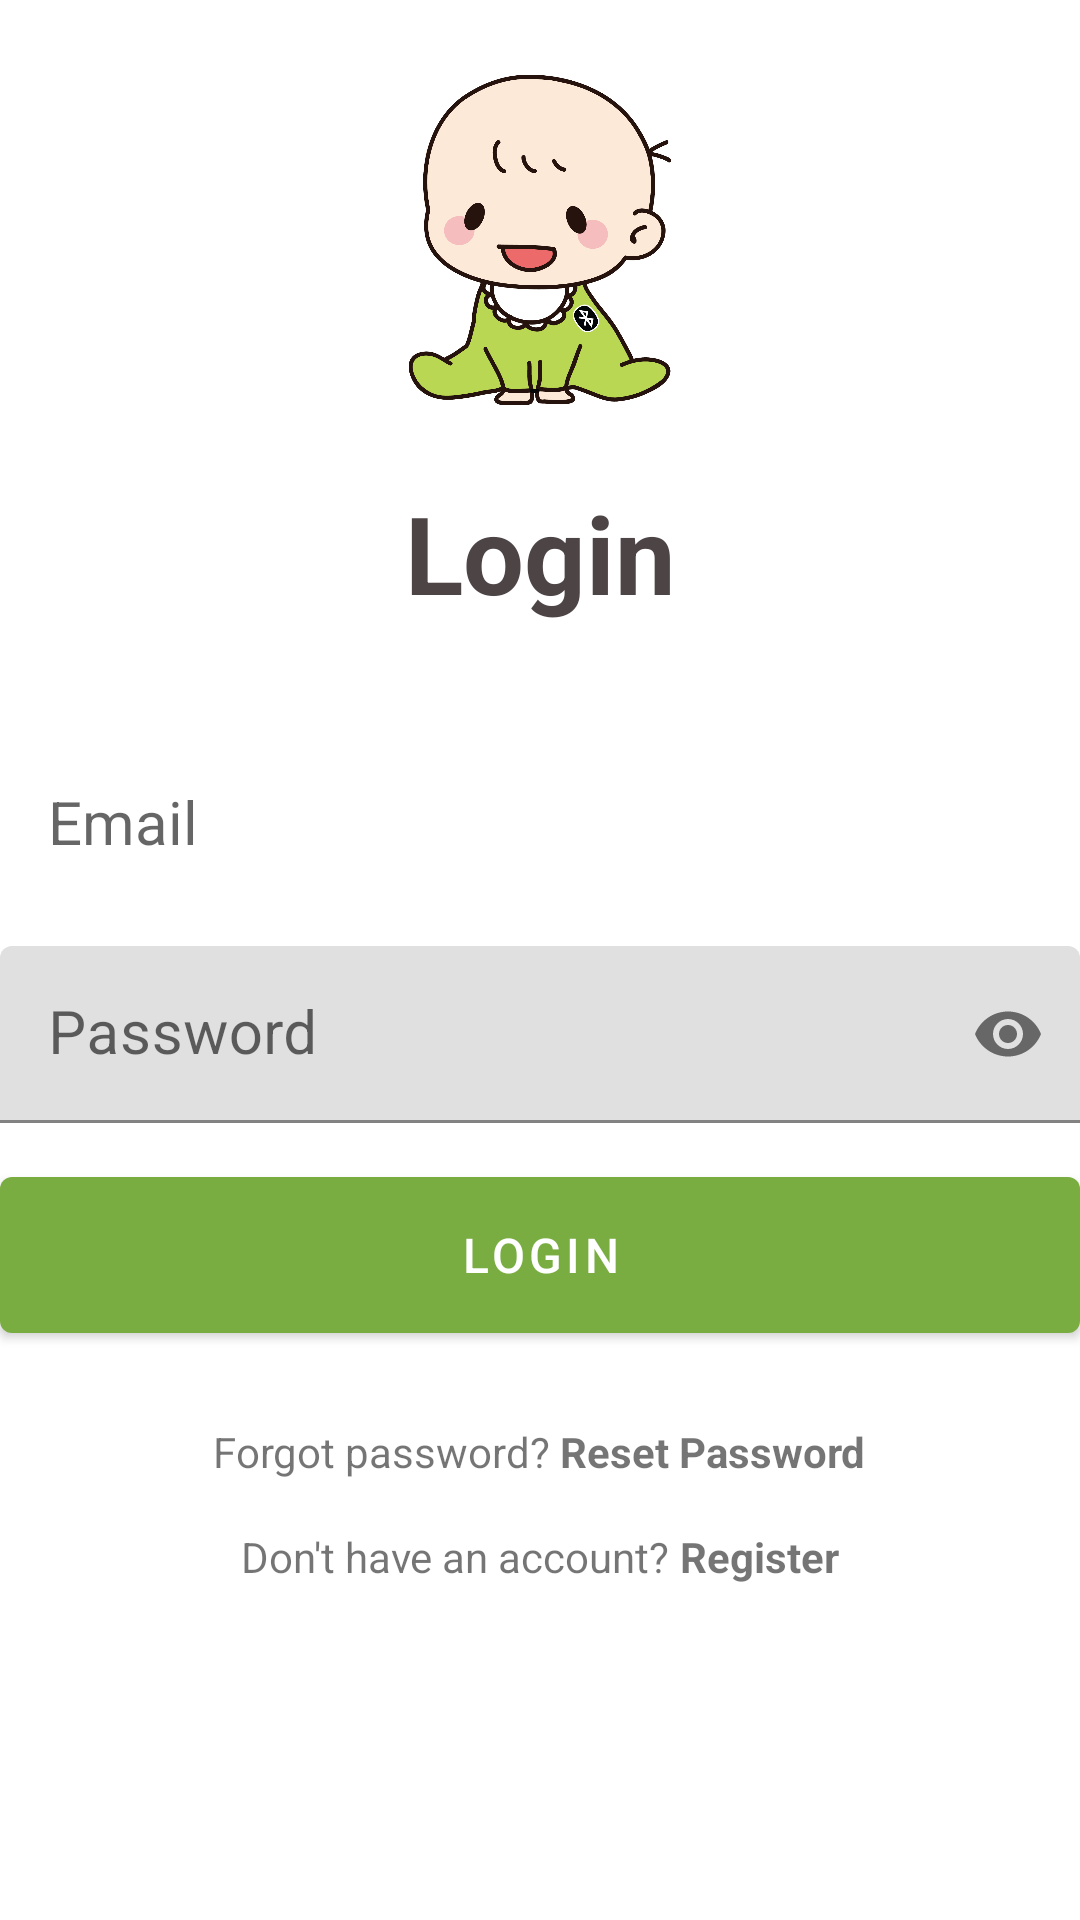

Write the Android layout XML for this screen, with the resource values it uses.
<!-- AndroidManifest.xml: application theme Theme.ChildHealthCareProject -->
<!-- res/layout/activity_login.xml -->
<?xml version="1.0" encoding="utf-8"?>
<RelativeLayout
    xmlns:android="http://schemas.android.com/apk/res/android"
    xmlns:tools="http://schemas.android.com/tools"
    xmlns:app="http://schemas.android.com/apk/res-auto"
    android:layout_width="match_parent"
    android:layout_height="match_parent"
    android:layout_marginVertical="16dp"
    android:layout_marginHorizontal="32dp"
    tools:context=".LoginActivity">

    <ImageView
        android:layout_width="128dp"
        android:layout_height="128dp"
        android:layout_centerHorizontal="true"
        android:layout_marginVertical="16dp"
        android:id="@+id/baby_icon"
        android:src="@drawable/baby_logo"/>

    <LinearLayout
        android:layout_width="match_parent"
        android:layout_height="wrap_content"
        android:orientation="vertical"
        android:id="@+id/loginText"
        android:layout_below="@id/baby_icon">

        <TextView
            android:layout_width="match_parent"
            android:layout_height="wrap_content"
            android:text="Login"
            android:textStyle="bold"
            android:textSize="36sp"
            android:textColor="@color/dark_grey"
            android:gravity="center"/>

    </LinearLayout>

    <LinearLayout
        android:id="@+id/form_layout"
        android:layout_width="match_parent"
        android:layout_height="wrap_content"
        android:layout_below="@+id/loginText"
        android:orientation="vertical"
        android:layout_marginVertical="24dp">

        <EditText
            android:id="@+id/email_edit_text"
            android:layout_width="match_parent"
            android:layout_height="wrap_content"
            android:hint="Email"
            android:textSize="20sp"
            android:background="@drawable/rounded_corner"
            android:padding="16dp"
            android:layout_marginTop="12dp"/>

        <com.google.android.material.textfield.TextInputLayout
            android:layout_width="match_parent"
            android:layout_height="match_parent"
            app:passwordToggleEnabled="true">
            <EditText
                android:id="@+id/password_edit_text"
                android:layout_width="match_parent"
                android:layout_height="wrap_content"
                android:inputType="textPassword"
                android:hint="Password"
                android:textSize="20sp"
                android:background="@drawable/rounded_corner"
                android:padding="16dp"
                android:layout_marginTop="12dp"/>
        </com.google.android.material.textfield.TextInputLayout>


        <com.google.android.material.button.MaterialButton
            android:id="@+id/login_button"
            android:layout_width="match_parent"
            android:layout_height="64dp"
            android:text="Login"
            android:layout_marginTop="12dp"
            android:textSize="16sp"/>

        <ProgressBar
            android:layout_width="24dp"
            android:layout_height="64dp"
            android:id="@+id/progress_bar"
            android:layout_gravity="center"
            android:visibility="gone"
            android:layout_marginTop="12dp"/>

    </LinearLayout>

    <LinearLayout
        android:id="@+id/forgot_password_layout"
        android:layout_width="match_parent"
        android:layout_height="wrap_content"
        android:layout_below="@id/form_layout"
        android:orientation="horizontal"
        android:gravity="center">

        <TextView
            android:layout_width="wrap_content"
            android:layout_height="wrap_content"
            android:text="Forgot password? "/>

        <TextView
            android:id="@+id/reset_password"
            android:text="Reset Password"
            android:layout_width="wrap_content"
            android:layout_height="wrap_content"
            android:textStyle="bold"/>
    </LinearLayout>

    <LinearLayout
        android:layout_width="match_parent"
        android:layout_height="wrap_content"
        android:layout_below="@id/forgot_password_layout"
        android:orientation="horizontal"
        android:gravity="center"
        android:layout_marginTop="16dp">

        <TextView
            android:layout_width="wrap_content"
            android:layout_height="wrap_content"
            android:text="Don't have an account? "/>

        <TextView
            android:id="@+id/register_text_view_btn"
            android:layout_width="wrap_content"
            android:layout_height="wrap_content"
            android:text="Register"
            android:textStyle="bold"/>

    </LinearLayout>
</RelativeLayout>
<!-- resources referenced by this layout -->
<resources>
  <color name="dark_grey">#4D4446</color>
  <!-- drawable baby_logo: png bitmap (drawable, 97451 bytes) -->
  <style name="Theme.ChildHealthCareProject" parent="Base.Theme.ChildHealthCareProject" />
  <style name="Base.Theme.ChildHealthCareProject" parent="Theme.MaterialComponents.DayNight.NoActionBar">
          
          
          <item name="colorPrimary">@color/green</item>
          <item name="android:statusBarColor" tools:targetApi="l">@color/green</item>
      </style>
  <color name="green">#7AAD41</color>
</resources>
